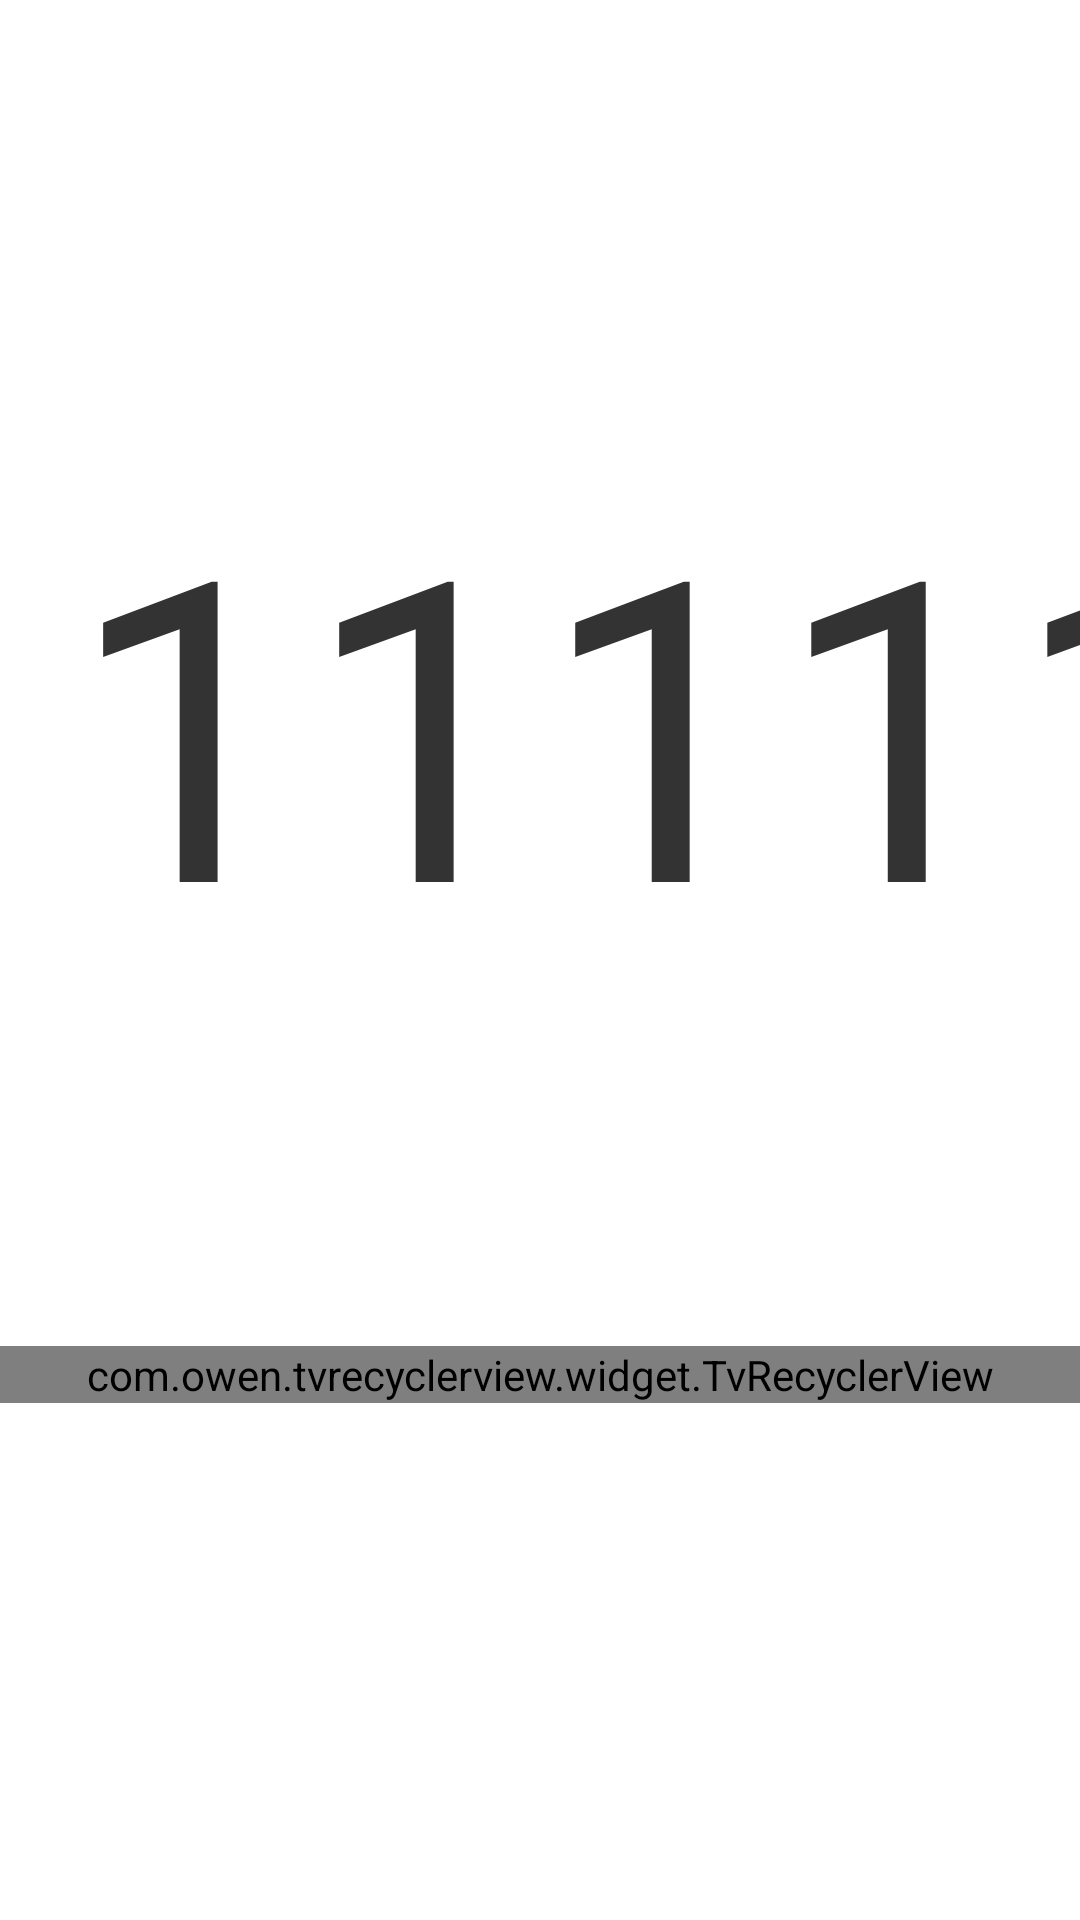

Android layout source for this screen:
<!-- AndroidManifest.xml: application theme AppTheme.NoActionBar -->
<!-- res/layout/dialog_api_history.xml -->
<?xml version="1.0" encoding="utf-8"?>
<FrameLayout
    android:layout_width="fill_parent"
    android:layout_height="fill_parent"
    xmlns:android="http://schemas.android.com/apk/res/android"
    xmlns:app="http://schemas.android.com/apk/res-auto">
    <androidx.constraintlayout.widget.ConstraintLayout
        android:layout_gravity="center"
        android:background="@drawable/shape_dialog_bg_main"
        android:layout_width="@dimen/vs_720"
        android:layout_height="wrap_content">
        <TextView
            android:textSize="@dimen/ts_24"
            android:textColor="@color/color_CC000000"
            android:id="@+id/title"
            android:paddingTop="@dimen/vs_25"
            android:paddingBottom="@dimen/vs_20"
            android:layout_width="wrap_content"
            android:layout_height="wrap_content"
            android:text="11111111"
            android:singleLine="true"
            app:layout_constraintLeft_toLeftOf="parent"
            app:layout_constraintRight_toRightOf="parent"
            app:layout_constraintTop_toTopOf="parent"/>
        <com.owen.tvrecyclerview.widget.TvRecyclerView
            android:orientation="vertical"
            android:id="@+id/list"
            android:paddingLeft="@dimen/vs_30"
            android:paddingRight="@dimen/vs_30"
            android:layout_width="fill_parent"
            android:layout_height="wrap_content"
            app:layout_constrainedHeight="true"
            app:layout_constraintHeight_max="@dimen/vs_410"
            app:layout_constraintLeft_toLeftOf="parent"
            app:layout_constraintRight_toRightOf="parent"
            app:layout_constraintTop_toBottomOf="@+id/title"
            app:tv_layoutManager="V7LinearLayoutManager"
            app:tv_selectedItemIsCentered="true"
            app:tv_verticalSpacingWithMargins="@dimen/vs_10"/>
        <View
            android:layout_width="fill_parent"
            android:layout_height="@dimen/vs_30"
            app:layout_constraintLeft_toLeftOf="parent"
            app:layout_constraintRight_toRightOf="parent"
            app:layout_constraintTop_toBottomOf="@+id/list"/>
    </androidx.constraintlayout.widget.ConstraintLayout>
</FrameLayout>
<!-- resources referenced by this layout -->
<resources>
  <color name="color_CC000000">#cc000000</color>
  <dimen name="ts_24">24.0mm</dimen>
  <dimen name="vs_10">10.0mm</dimen>
  <dimen name="vs_20">20.0mm</dimen>
  <dimen name="vs_25">25.0mm</dimen>
  <dimen name="vs_30">30.0mm</dimen>
  <dimen name="vs_410">410.0mm</dimen>
  <dimen name="vs_720">720.0mm</dimen>
  <color name="color_03DAC5">#ff03dac5</color>
  <color name="color_6200EE">#ff6200ee</color>
  <color name="color_3700B3">#ff3700b3</color>
  <style name="Base.Theme.AppCompat.Light" parent="@style/Base.V7.Theme.AppCompat.Light" />
  <style name="ThemeOverlay.AppCompat.Light" parent="@style/Base.ThemeOverlay.AppCompat.Light" />
  <color name="primary_material_dark">@color/material_grey_900</color>
  <color name="primary_dark_material_dark">@android:color/black</color>
  <color name="material_grey_900">#ff212121</color>
  <style name="Widget.AppCompat.TextView" parent="@style/Base.Widget.AppCompat.TextView" />
  <dimen name="abc_action_bar_default_height_material">56.0dip</dimen>
  <style name="Widget.AppCompat.ActionMode" parent="@style/Base.Widget.AppCompat.ActionMode" />
  <style name="AlertDialog.AppCompat.Light" parent="@style/Base.AlertDialog.AppCompat.Light" />
  <style name="Widget.AppCompat.ButtonBar" parent="@style/Base.Widget.AppCompat.ButtonBar" />
  <style name="Widget.AppCompat.Button" parent="@style/Base.Widget.AppCompat.Button" />
  <color name="accent_material_light">@color/material_deep_teal_500</color>
  <color name="background_floating_material_light">@android:color/white</color>
  <color name="button_material_light">#ffd6d7d7</color>
  <color name="ripple_material_light">#1f000000</color>
  <color name="error_color_material_light">#ffff5722</color>
  <color name="primary_material_light">@color/material_grey_100</color>
  <color name="primary_dark_material_light">@color/material_grey_600</color>
  <dimen name="abc_dialog_corner_radius_material">2.0dip</dimen>
  <dimen name="abc_dialog_padding_material">24.0dip</dimen>
  <style name="ThemeOverlay.AppCompat.Dialog" parent="@style/Base.ThemeOverlay.AppCompat.Dialog" />
  <style name="Widget.AppCompat.EditText" parent="@style/Base.Widget.AppCompat.EditText" />
  <style name="Widget.AppCompat.ImageButton" parent="@style/Base.Widget.AppCompat.ImageButton" />
  <style name="Widget.AppCompat.ListMenuView" parent="@style/Base.Widget.AppCompat.ListMenuView" />
  <dimen name="abc_list_item_height_material">64.0dip</dimen>
  <dimen name="abc_list_item_height_large_material">80.0dip</dimen>
  <dimen name="abc_list_item_height_small_material">48.0dip</dimen>
  <item type="dimen" name="abc_list_item_padding_horizontal_material">@dimen/abc_action_bar_content_inset_material</item>
  <style name="Theme.AppCompat.CompactMenu" parent="@style/Base.Theme.AppCompat.CompactMenu" />
  <dimen name="abc_panel_menu_list_width">296.0dip</dimen>
  <style name="Widget.AppCompat.RatingBar" parent="@style/Base.Widget.AppCompat.RatingBar" />
  <style name="Widget.AppCompat.Light.SearchView" parent="@style/Widget.AppCompat.SearchView" />
  <style name="Widget.AppCompat.SeekBar" parent="@style/Base.Widget.AppCompat.SeekBar" />
  <style name="Widget.AppCompat.Spinner" parent="@style/Base.Widget.AppCompat.Spinner" />
  <style name="Widget.AppCompat.Toolbar" parent="@style/Base.Widget.AppCompat.Toolbar" />
  <color name="foreground_material_dark">@android:color/white</color>
  <color name="foreground_material_light">@android:color/black</color>
  <color name="background_material_light">@color/material_grey_50</color>
  <color name="highlighted_text_material_light">#66009688</color>
  <item type="dimen" name="abc_disabled_alpha_material_light">0.26</item>
  <style name="TextAppearance.AppCompat" parent="@style/Base.TextAppearance.AppCompat" />
  <color name="highlighted_text_material_dark">#6680cbc4</color>
  <style name="Base.Widget.AppCompat.TextView" parent="@android:style/Widget.TextView" />
</resources>
